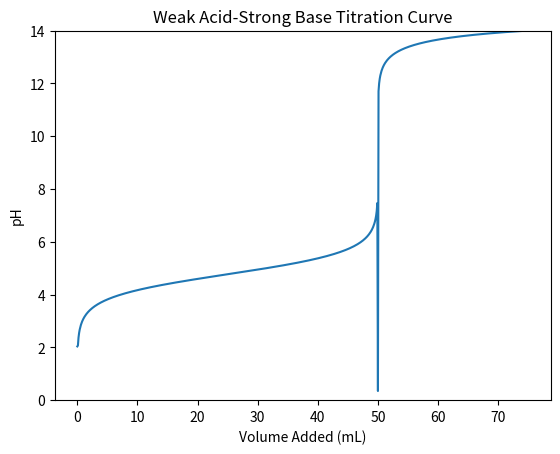

Recreate this plot in Python.
#    Copyright [2021] [Dylan Johnson]

#    Licensed under the Apache License, Version 2.0 (the "License");
#    you may not use this file except in compliance with the License.
#    You may obtain a copy of the License at

#        http://www.apache.org/licenses/LICENSE-2.0

#    Unless required by applicable law or agreed to in writing, software
#    distributed under the License is distributed on an "AS IS" BASIS,
#    WITHOUT WARRANTIES OR CONDITIONS OF ANY KIND, either express or implied.
#    See the License for the specific language governing permissions and
#    limitations under the License.


import matplotlib.pyplot as plt
import math

# At the equivalence point (when the analyte has been completely neutralized), the pH of the solution is determined
# by the ionization of the salt in water
# E.G. pH of CH3COOH + NaOH -> CH3COO- Na+ + HOH @ equivalence is determined by:
# CH3COO- + HOH <--> CH3COOH + OH-  (here Kb=[CH3COOH][OH-]/[CH3COO-] and Kb is calculated from the Ka of CH3COOH)
# Or HCl + NaOH -> NaCl + HOH @ equivalence is pH=7 (NaCl is strong base / strong acid; therefore neutral)

log = lambda x: math.log(x, 10)
switch = lambda k: 10 ** (-(14 - p(k)))
p = lambda x: -log(x)
p_quad = lambda a, b, c: ((-b + (b * b - 4 * a * c) ** 0.5) / (2 * a))
n_quad = lambda a, b, c: ((-b - (b * b - 4 * a * c) ** 0.5) / (2 * a))


# --------------react----------------------
# Solves Stoichiometric neutralizations in the form: (Can be used for any reaction with 2 reactants and 1-2 products)
# Analyte + Titrant --> Salt + Water
# Or 
# Analyte + Titrant --> Salt
# ratio = [1,1,1] or [1,1,1,1] 
# NOTE: ALWAYS ASSUMES
# C1 -> [Analyte]
# C2 -> [Titrant]
# V1 -> Volume of Analyte
# V2 -> Volume of Titrant
# Unit -> "mL" or "L"
# Returns {'analyte': mols of Analyte remaining, 'titrant': mols of Titrant remaining, 'salt': mols of Salt remaining,
# 'V': volume of solution in L, 'titrant_mol_needed': moles of Titrant needed to reach equivalence pt,
# 'titrant_mol_needed': volume (in L) of Titrant needed to reach equivalence pt}
def react(ratio=[1, 1, 1, 1], C1=5, C2=5, V1=50, V2=25, unit='mL'):
    if unit == 'mL':
        mol1 = (V1 / 1000) * C1
        mol2 = (V2 / 1000) * C2
        V = V1 / 1000 + V2 / 1000
    elif unit == 'L':
        mol1 = V1 * C1
        mol2 = V2 * C2
        V = V1 + V2
    else:
        print('Unit Error')
    titrant_mol_needed = mol1 / ratio[0] * ratio[1]
    titrant_vol_needed = titrant_mol_needed / C2
    if len(ratio) == 3 or len(ratio) == 4:
        if len(ratio) == 3:
            water = 0.0
        if (mol1 / ratio[0] <= mol2 / ratio[1]):
            analyte = 0.0
            titrant = mol2 - mol1 / ratio[0] * ratio[1]
            salt = mol1 / ratio[0] * ratio[2]
            if len(ratio) == 4:
                water = mol1 / ratio[0] * ratio[3]
            return {'analyte': analyte, 'titrant': titrant, 'salt': salt, 'V': V, 'water': water,
                    'titrant_mol_needed': titrant_mol_needed, 'titrant_vol_needed': titrant_vol_needed}
        if (mol1 / ratio[0] > mol2 / ratio[1]):
            analyte = mol1 - mol2 / ratio[1] * ratio[0]
            titrant = 0.0
            salt = mol2 / ratio[1] * ratio[2]
            if len(ratio) == 4:
                water = mol2 / ratio[1] * ratio[3]
            return {'analyte': analyte, 'titrant': titrant, 'salt': salt, 'V': V, 'water': water,
                    'titrant_mol_needed': titrant_mol_needed, 'titrant_vol_needed': titrant_vol_needed}
    else:
        print('Ratio Length Error')


# acid_or_base 'acid' for buffers where the analyte is an acid, and 'base' for buffers where the analyte is a base
# ka if 'acid', kb if 'base'
def buffer_pH(acid_or_base, k, analyte_mol, salt_mol):
    if acid_or_base == 'acid':
        return (p(k) + log(salt_mol / analyte_mol))
    if acid_or_base == 'base':
        return 14 - ((p(k) + log(salt_mol / analyte_mol)))


# acid_or_base = 'acid' or 'base'
# TAKES CONCENTRATION, NOT MOLES
def strong_pH(acid_or_base, conc):
    if acid_or_base == 'acid':
        return (p(conc))
    if acid_or_base == 'base':
        return (14 - p(conc))


# acid_or_base = 'acid' or 'base'
# TAKES CONCENTRATION, NOT MOLES
def weak_pH(acid_or_base, k, conc):
    if abs(p_quad(-1, -k, k * conc)) != abs(n_quad(-1, -k, k * conc)):
        #         print('Error: Quadratic did not yield consistent X value.')
        if acid_or_base == 'acid':
            H = (k * conc) ** 0.5
            return (p(H))
        if acid_or_base == 'base':
            H = switch((k * conc) ** 0.5)
            return (p(H))
    else:
        if acid_or_base == 'acid':
            H = abs(p_quad(-1, -k, k * conc))
            return (p(H))
        if acid_or_base == 'base':
            H = switch(abs(p_quad(-1, -k, k * conc)))
            return (p(H))


# TAKES CONCENTRATION, NOT MOLES
# acid_or_base is for analyte 
def equivalence_pH(acid_or_base, k, salt_conc):
    # weak_pH but convert K to opposite
    if acid_or_base == 'acid':
        return weak_pH('base', switch(k), salt_conc)
    if acid_or_base == 'base':
        return weak_pH('acid', switch(k), salt_conc)


# rxn_mol -> output of react(), or:
#      {'analyte': mols of Analyte remaining, 'titrant': mols of Titrant remaining, 'salt': mols of Salt remaining,
# 'V': volume of solution in L, 'titrant_mol_needed': moles of Titrant needed to reach equivalence pt,
# 'titrant_mol_needed': volume (in L) of Titrant needed to reach equivalence pt}
# Ka/Kb -> constant for analyte (0 for the one that does not apply) (unless strong analyte)
# acid_or_base is for analyte ('acid' or 'base')
# if strong analyte - weak titrant, k is the k of the titrant
# k2 is only for weak-weak titrations, where it is the k of the titrant 
def get_pH(rxn_mol, k=1.7e-5, acid_or_base='acid', strong_titrant=True, strong_analyte=False, k2=1.8e-5):
    # weak analyte, strong titrant
    if not (strong_analyte) and strong_titrant:
        # initial pH
        if rxn_mol['analyte'] > 0 and rxn_mol['titrant'] == 0 and rxn_mol['salt'] == 0:
            return weak_pH(acid_or_base, k, rxn_mol['analyte'] / rxn_mol['V'])
        # before equivalence pt (buffer solution)
        if rxn_mol['analyte'] > 0 and rxn_mol['titrant'] == 0:
            if acid_or_base == 'acid':
                return buffer_pH(acid_or_base, k, rxn_mol['analyte'], rxn_mol['salt'])
            if acid_or_base == 'base':
                return buffer_pH(acid_or_base, k, rxn_mol['analyte'], rxn_mol['salt'])
        # @ equivalence pt
        if rxn_mol['analyte'] == 0 and rxn_mol['titrant'] == 0:
            return equivalence_pH(acid_or_base, k, (rxn_mol['salt'] / rxn_mol['V']))
        # past equivalence pt (strong acid/base for this combo)
        if rxn_mol['titrant'] > 0 and rxn_mol['analyte'] == 0:
            if acid_or_base == 'acid':
                return strong_pH('base', rxn_mol['titrant'] / rxn_mol['V'])
            if acid_or_base == 'base':
                return strong_pH('acid', rxn_mol['titrant'] / rxn_mol['V'])
    elif strong_analyte and not (strong_titrant):
        # initial pH
        if rxn_mol['analyte'] > 0 and rxn_mol['titrant'] == 0 and rxn_mol['salt'] == 0:
            return strong_pH(acid_or_base, rxn_mol['analyte'] / rxn_mol['V'])
        # before equivalence pt (buffer solution)
        if rxn_mol['analyte'] > 0 and rxn_mol['titrant'] == 0:
            return strong_pH(acid_or_base, rxn_mol['analyte'] / rxn_mol['V'])
        # @ equivalence pt
        if rxn_mol['analyte'] == 0 and rxn_mol['titrant'] == 0:
            return 7.0
        # past equivalence pt (strong acid/base for this combo)
        if rxn_mol['titrant'] > 0 and rxn_mol['analyte'] == 0:
            if acid_or_base == 'acid':
                return weak_pH('base', k, rxn_mol['titrant'] / rxn_mol['V'])
            if acid_or_base == 'base':
                return weak_pH('acid', k, rxn_mol['titrant'] / rxn_mol['V'])
    elif strong_analyte and strong_titrant:
        # initial pH
        if rxn_mol['analyte'] > 0 and rxn_mol['titrant'] == 0 and rxn_mol['salt'] == 0:
            return strong_pH(acid_or_base, rxn_mol['analyte'] / rxn_mol['V'])
        # before equivalence pt (buffer solution)
        if rxn_mol['analyte'] > 0 and rxn_mol['titrant'] == 0:
            return strong_pH(acid_or_base, rxn_mol['analyte'] / rxn_mol['V'])
        # @ equivalence pt
        if rxn_mol['analyte'] == 0 and rxn_mol['titrant'] == 0:
            return 7.0
        # past equivalence pt (strong acid/base for this combo)
        if rxn_mol['titrant'] > 0 and rxn_mol['analyte'] == 0:
            if acid_or_base == 'acid':
                return strong_pH('base', rxn_mol['titrant'] / rxn_mol['V'])
            if acid_or_base == 'base':
                return strong_pH('acid', rxn_mol['titrant'] / rxn_mol['V'])
    elif not (strong_analyte) and not (strong_titrant):
        print('Weak-Weak titrations have not been implemented yet. They are not good experimental design.')


#         # initial pH
#         if rxn_mol['analyte']>0 and rxn_mol['titrant']==0 and rxn_mol['salt']==0:
#             return weak_pH(acid_or_base,k,rxn_mol['analyte']/rxn_mol['V'])
#         # before equivalence pt (buffer solution)
#         if rxn_mol['analyte']>0 and rxn_mol['titrant']==0:
#             if acid_or_base=='acid':
#                 return buffer_pH(acid_or_base,k,rxn_mol['analyte'],rxn_mol['salt'])
#             if acid_or_base=='base':
#                 return buffer_pH(acid_or_base,k,rxn_mol['analyte'],rxn_mol['salt'])
#         # @ equivalence pt
#         if rxn_mol['analyte']==0 and rxn_mol['titrant']==0:
#             return 7.0
#         # past equivalence pt (strong acid/base for this combo)
#         if rxn_mol['titrant']>0 and rxn_mol['analyte']==0:
#             if acid_or_base=='acid':
#                 return strong_pH('base',rxn_mol['titrant']/rxn_mol['V'])
#             if acid_or_base=='base':
#                 return strong_pH('acid',rxn_mol['titrant']/rxn_mol['V'])
# equivalence point of strong-strong if 1:1:1:1 is always pH=7.00
# weak-weak is not a good experimental design

# final_vol is max amount added
# if strong analyte - weak titrant, k (dissociation constant) is the k of the titrant
# k2 is only for weak-weak titrations, where it is the k of the titrant 
# acid_or_base is for analyte ('acid' or 'base')
def plot_titration(initial_vol=0, final_vol=100, increment=0.1, ratio=[1, 1, 1, 1], C1=5, C2=5, V1=50, V2=25, unit='mL',
                   strong_titrant=True, strong_analyte=False, k=1.7e-5, acid_or_base='acid', k2=1.8e-5):
    added = initial_vol
    x = []
    y = []
    while added <= final_vol:
        y.append(get_pH(react(ratio=ratio, C1=C1, C2=C2, V1=V1, V2=added, unit=unit),
                        k=k, acid_or_base=acid_or_base, strong_titrant=strong_titrant, strong_analyte=strong_analyte))
        x.append(added)
        if y[len(y) - 1] < 0 or y[len(y) - 1] > 14:
            del (y[len(y) - 1])
            del (x[len(x) - 1])
        added += increment
    plt.xlabel('Volume Added ' + '(' + unit + ')')
    plt.ylabel('pH')
    plt.ylim(bottom=0, top=max(y))
    plt.plot(x, y)
    if acid_or_base == 'acid' and strong_titrant == True and strong_analyte == False:
        plt.title('Weak Acid-Strong Base Titration Curve')
    if acid_or_base == 'base' and strong_titrant == True and strong_analyte == False:
        plt.title('Weak Base-Strong Acid Titration Curve')
    tit_mol_needed = react(ratio=ratio, C1=C1, C2=C2, V1=V1, V2=V2, unit=unit)['titrant_mol_needed']
    tit_vol_needed = react(ratio=ratio, C1=C1, C2=C2, V1=V1, V2=V2, unit=unit)['titrant_vol_needed'] * 1000
    if not (strong_analyte) and strong_titrant:
        salt_conc_at_eqvl = react(ratio=ratio, C1=C1, C2=C2, V1=V1, V2=tit_vol_needed, unit='mL')['salt'] / \
                            react(ratio=ratio, C1=C1, C2=C2, V1=V1, V2=tit_vol_needed, unit='mL')['V']
        equ_pH = equivalence_pH(acid_or_base, k, salt_conc_at_eqvl)
    elif (strong_analyte and not (strong_titrant)) or (strong_analyte and strong_titrant):
        equ_pH = 7.0
    print('Initial pH: ' + str(y[0]))
    print('pH at Equivalence Point: ' + str(equ_pH))
    print('Final pH:', str(y[len(y) - 1]))
    print('Volume of Titrant Needed for Equivalence:', str(tit_vol_needed), 'mL')
    print('Amount of Titrant Needed for Equivalence:', str(tit_mol_needed), 'mol')
    plt.show()
    return x, y

# just the default example
# notice the vertical line around equivalence; this is not accruate and should be ignored
plot_titration()
